pico-8 play session: mixed d-pad (fixed 12-tick cycle)

[t = 2 s] mixed d-pad (1.2s cycle ×~1): → ← ↑ ↓ + 🅾/❎ taps, ~2s
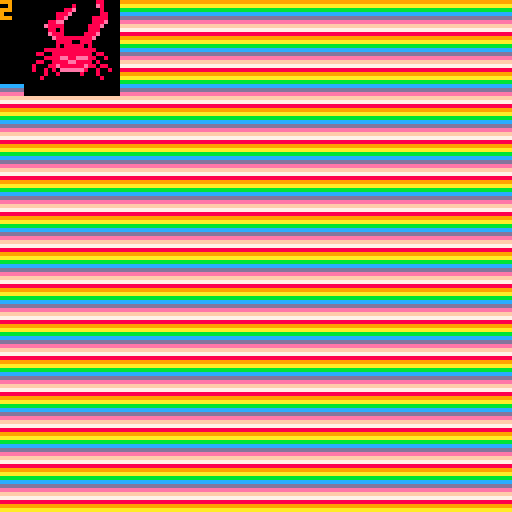
[t = 4 s] mixed d-pad (1.2s cycle ×~3): → ← ↑ ↓ + 🅾/❎ taps, ~4s
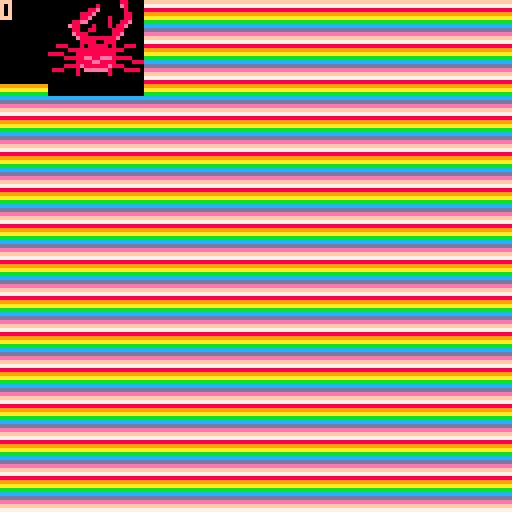

pico-8 cartridge
version 8
__lua__
local colortick = 0
t = 0
sprite = 4

crab = {
	x = 0,
	y = 0,
	frms = {4,7,10},
	currfrm = 4,
	moving = false
}


-- go!
function _init()
	print('test')
	music(0)
end

function _update()
	t += 1
	if crab.moving then
		frame = t % 24
		if frame < 8 then
			crab.currfrm = crab.frms[1]
		elseif frame < 16 then
			crab.currfrm = crab.frms[2]
		else
			crab.currfrm = crab.frms[3]
		end
	end
	
	-- left
	moving = false
	if btn(0) then 
		crab.x += -1
		moving = true
	end
	-- right
	if btn(1) then 
		crab.x += 1
		moving = true
	end
	-- up
	if btn(2) then 
		crab.y += -1
		moving = true
	end
	-- down
	if btn(3) then 
		crab.y += 1
		moving = true
	end
	
	crab.moving = moving
	
	
	colortick += 1
	if colortick > 8 then colortick = 0 end
end

function _draw()
--if colortick % 4 != 0 then return end
	cls()
	
	for col=7,15 do
		newcol = col + colortick
		while newcol > 15 do
			newcol = newcol - 15 + 6
		end
		pal(col, newcol, 0)
	end
	
	
	k = 7
	for i=0,128 do
		for j=0,128 do
			x = j
			y = i
			col = k
			pset(x, y, col)
			
		end
			k += 1
			if k > 15 then k = 7 end
	end
	
	
	--pal()
	rectfill(0,0,20,20,0)
	print(colortick%8,0,0,7)
	
	pal()
	palt(0, false)
	spr(crab.currfrm, crab.x, crab.y, 3,3)
end
__gfx__
00000000000000000000000000880000000000000000000000880000000000000000000000880000000000000000000000880000000000000000000000000000
00000000000000000000800000880000000000000000800000e80000000000000000800000e80000000000000000800000e80000000000000000000000000000
00700700000000000088800000080000000000000088e00000080000000000000088e00000080000000000000088e00000080000000000000000000000000000
0007700000000000888800008008800000000000888e00000008800000000000888e00000008800000000000888e000000088000000000000000000000000000
000770000000000088800000800880000000000088e00008000880000000000088e00008000880000000000088e0000008888000000000000000000000000000
0070070000000088880000008088800000000088ee0000080088e00000000088ee0000080088e00000000088ee0000000888e000000000000000000000000000
0000000000000888000800008888000000000e8800080008088e000000000e8800080008088e000000000e8888000000888e0000000000000000000000000000
00000000000000880088000088800000000000880088000088800000000000880088000088800000000000880800000088800000000000000000000000000000
00000000000000888880000888800000000000e88800000088e00000000000e88800000088e00000000000e88800000888e00000000000000000000000000000
000000000000000888888888880000000000000e888888888e0000000000000e888888888e0000000000000e888888888e000000000000000000000000000000
00000000000000008888008880000000000000008888008880000000000000008888008880000000000000008888008880000000000000000000000000000000
00000000008880008088888080088800008880008088888080088800000000008088888080000000000000008088888080000000000000000000000000000000
00000000000008888888888888800000000008888888888888800000000888888888888888888000000008888888888888000000000000000000000000000000
00000000888800088888888880000000888800088888888880000000008000088888888880000880000880088888888880880000000000000000000000000000
00000000000088888888888888888000000088888ee88eee88888000000088888ee88eee88000000000008888ee88eee88008000000000000000000000000000
0000000000000008888888888000088800000008888ee8888000088800880008888ee8888088800000088008888ee88880800000000000000000000000000000
0000000000008888888888888880000000008888e888888e8880000000000888e888888e8800080000800088e888888e88088000000000000000000000000000
00000000088800080888888800088880088800080eeeeee800088880000080080eeeeee800880000008008080eeeeee800800800000000000000000000000000
00000000000000080000000800000000000000080000000800000000000800800000000080008800000008008000008000800000000000000000000000000000
00000000000000000000000000000000000000000000000000000000000000000000000000000000000080000000000000080000000000000000000000000000
00000000000000000000000000000000000000000000000000000000000000000000000000000000000000000000000000000000000000000000000000000000
00000000000000000000000000000000000000000000000000000000000000000000000000000000000000000000000000000000000000000000000000000000
00000000000000000000000000000000000000000000000000000000000000000000000000000000000000000000000000000000000000000000000000000000
00000000000000000000000000000000000000000000000000000000000000000000000000000000000000000000000000000000000000000000000000000000
00000000000000000000000000000000000000000000000000000000000000000000000000000000000000000000000000000000000000000000000000000000
00000000000000000000000000000000000000000000000000000000000000000000000000000000000000000000000000000000000000000000000000000000
00000000000000000000000000000000000000000000000000000000000000000000000000000000000000000000000000000000000000000000000000000000
00000000000000000000000000000000000000000000000000000000000000000000000000000000000000000000000000000000000000000000000000000000
00000000000000000000000000000000000000000000000000000000000000000000000000000000000000000000000000000000000000000000000000000000
00000000000000000000000000000000000000000000000000000000000000000000000000000000000000000000000000000000000000000000000000000000
00000000000000000000000000000000000000000000000000000000000000000000000000000000000000000000000000000000000000000000000000000000
00000000000000000000000000000000000000000000000000000000000000000000000000000000000000000000000000000000000000000000000000000000
00000000000000000000000000000000000000000000000000000000000000000000000000000000000000000000000000000000000000000000000000000000
00000000000000000000000000000000000000000000000000000000000000000000000000000000000000000000000000000000000000000000000000000000
00000000000000000000000000000000000000000000000000000000000000000000000000000000000000000000000000000000000000000000000000000000
00000000000000000000000000000000000000000000000000000000000000000000000000000000000000000000000000000000000000000000000000000000
00000000000000000000000000000000000000000000000000000000000000000000000000000000000000000000000000000000000000000000000000000000
00000000000000000000000000000000000000000000000000000000000000000000000000000000000000000000000000000000000000000000000000000000
00000000000000000000000000000000000000000000000000000000000000000000000000000000000000000000000000000000000000000000000000000000
00000000000000000000000000000000000000000000000000000000000000000000000000000000000000000000000000000000000000000000000000000000
00000000000000000000000000000000000000000000000000000000000000000000000000000000000000000000000000000000000000000000000000000000
00000000000000000000000000000000000000000000000000000000000000000000000000000000000000000000000000000000000000000000000000000000
00000000000000000000000000000000000000000000000000000000000000000000000000000000000000000000000000000000000000000000000000000000
00000000000000000000000000000000000000000000000000000000000000000000000000000000000000000000000000000000000000000000000000000000
00000000000000000000000000000000000000000000000000000000000000000000000000000000000000000000000000000000000000000000000000000000
00000000000000000000000000000000000000000000000000000000000000000000000000000000000000000000000000000000000000000000000000000000
00000000000000000000000000000000000000000000000000000000000000000000000000000000000000000000000000000000000000000000000000000000
00000000000000000000000000000000000000000000000000000000000000000000000000000000000000000000000000000000000000000000000000000000
00000000000000000000000000000000000000000000000000000000000000000000000000000000000000000000000000000000000000000000000000000000
00000000000000000000000000000000000000000000000000000000000000000000000000000000000000000000000000000000000000000000000000000000
00000000000000000000000000000000000000000000000000000000000000000000000000000000000000000000000000000000000000000000000000000000
00000000000000000000000000000000000000000000000000000000000000000000000000000000000000000000000000000000000000000000000000000000
00000000000000000000000000000000000000000000000000000000000000000000000000000000000000000000000000000000000000000000000000000000
00000000000000000000000000000000000000000000000000000000000000000000000000000000000000000000000000000000000000000000000000000000
00000000000000000000000000000000000000000000000000000000000000000000000000000000000000000000000000000000000000000000000000000000
00000000000000000000000000000000000000000000000000000000000000000000000000000000000000000000000000000000000000000000000000000000
00000000000000000000000000000000000000000000000000000000000000000000000000000000000000000000000000000000000000000000000000000000
00000000000000000000000000000000000000000000000000000000000000000000000000000000000000000000000000000000000000000000000000000000
00000000000000000000000000000000000000000000000000000000000000000000000000000000000000000000000000000000000000000000000000000000
00000000000000000000000000000000000000000000000000000000000000000000000000000000000000000000000000000000000000000000000000000000
00000000000000000000000000000000000000000000000000000000000000000000000000000000000000000000000000000000000000000000000000000000
00000000000000000000000000000000000000000000000000000000000000000000000000000000000000000000000000000000000000000000000000000000
00000000000000000000000000000000000000000000000000000000000000000000000000000000000000000000000000000000000000000000000000000000
00000000000000000000000000000000000000000000000000000000000000000000000000000000000000000000000000000000000000000000000000000000
00000000000000000000000000000000000000000000000000000000000000000000000000000000000000000000000000000000000000000000000000000000
00000000000000000000000000000000000000000000000000000000000000000000000000000000000000000000000000000000000000000000000000000000
00000000000000000000000000000000000000000000000000000000000000000000000000000000000000000000000000000000000000000000000000000000
00000000000000000000000000000000000000000000000000000000000000000000000000000000000000000000000000000000000000000000000000000000
00000000000000000000000000000000000000000000000000000000000000000000000000000000000000000000000000000000000000000000000000000000
00000000000000000000000000000000000000000000000000000000000000000000000000000000000000000000000000000000000000000000000000000000
00000000000000000000000000000000000000000000000000000000000000000000000000000000000000000000000000000000000000000000000000000000
00000000000000000000000000000000000000000000000000000000000000000000000000000000000000000000000000000000000000000000000000000000
00000000000000000000000000000000000000000000000000000000000000000000000000000000000000000000000000000000000000000000000000000000
00000000000000000000000000000000000000000000000000000000000000000000000000000000000000000000000000000000000000000000000000000000
00000000000000000000000000000000000000000000000000000000000000000000000000000000000000000000000000000000000000000000000000000000
00000000000000000000000000000000000000000000000000000000000000000000000000000000000000000000000000000000000000000000000000000000
00000000000000000000000000000000000000000000000000000000000000000000000000000000000000000000000000000000000000000000000000000000
00000000000000000000000000000000000000000000000000000000000000000000000000000000000000000000000000000000000000000000000000000000
00000000000000000000000000000000000000000000000000000000000000000000000000000000000000000000000000000000000000000000000000000000
00000000000000000000000000000000000000000000000000000000000000000000000000000000000000000000000000000000000000000000000000000000
00000000000000000000000000000000000000000000000000000000000000000000000000000000000000000000000000000000000000000000000000000000
00000000000000000000000000000000000000000000000000000000000000000000000000000000000000000000000000000000000000000000000000000000
00000000000000000000000000000000000000000000000000000000000000000000000000000000000000000000000000000000000000000000000000000000
00000000000000000000000000000000000000000000000000000000000000000000000000000000000000000000000000000000000000000000000000000000
00000000000000000000000000000000000000000000000000000000000000000000000000000000000000000000000000000000000000000000000000000000
00000000000000000000000000000000000000000000000000000000000000000000000000000000000000000000000000000000000000000000000000000000
00000000000000000000000000000000000000000000000000000000000000000000000000000000000000000000000000000000000000000000000000000000
00000000000000000000000000000000000000000000000000000000000000000000000000000000000000000000000000000000000000000000000000000000
00000000000000000000000000000000000000000000000000000000000000000000000000000000000000000000000000000000000000000000000000000000
00000000000000000000000000000000000000000000000000000000000000000000000000000000000000000000000000000000000000000000000000000000
00000000000000000000000000000000000000000000000000000000000000000000000000000000000000000000000000000000000000000000000000000000
00000000000000000000000000000000000000000000000000000000000000000000000000000000000000000000000000000000000000000000000000000000
00000000000000000000000000000000000000000000000000000000000000000000000000000000000000000000000000000000000000000000000000000000
00000000000000000000000000000000000000000000000000000000000000000000000000000000000000000000000000000000000000000000000000000000
00000000000000000000000000000000000000000000000000000000000000000000000000000000000000000000000000000000000000000000000000000000
00000000000000000000000000000000000000000000000000000000000000000000000000000000000000000000000000000000000000000000000000000000
00000000000000000000000000000000000000000000000000000000000000000000000000000000000000000000000000000000000000000000000000000000
00000000000000000000000000000000000000000000000000000000000000000000000000000000000000000000000000000000000000000000000000000000
00000000000000000000000000000000000000000000000000000000000000000000000000000000000000000000000000000000000000000000000000000000
00000000000000000000000000000000000000000000000000000000000000000000000000000000000000000000000000000000000000000000000000000000
00000000000000000000000000000000000000000000000000000000000000000000000000000000000000000000000000000000000000000000000000000000
00000000000000000000000000000000000000000000000000000000000000000000000000000000000000000000000000000000000000000000000000000000
00000000000000000000000000000000000000000000000000000000000000000000000000000000000000000000000000000000000000000000000000000000
00000000000000000000000000000000000000000000000000000000000000000000000000000000000000000000000000000000000000000000000000000000
00000000000000000000000000000000000000000000000000000000000000000000000000000000000000000000000000000000000000000000000000000000
00000000000000000000000000000000000000000000000000000000000000000000000000000000000000000000000000000000000000000000000000000000
00000000000000000000000000000000000000000000000000000000000000000000000000000000000000000000000000000000000000000000000000000000
00000000000000000000000000000000000000000000000000000000000000000000000000000000000000000000000000000000000000000000000000000000
00000000000000000000000000000000000000000000000000000000000000000000000000000000000000000000000000000000000000000000000000000000
00000000000000000000000000000000000000000000000000000000000000000000000000000000000000000000000000000000000000000000000000000000
00000000000000000000000000000000000000000000000000000000000000000000000000000000000000000000000000000000000000000000000000000000
00000000000000000000000000000000000000000000000000000000000000000000000000000000000000000000000000000000000000000000000000000000
00000000000000000000000000000000000000000000000000000000000000000000000000000000000000000000000000000000000000000000000000000000
00000000000000000000000000000000000000000000000000000000000000000000000000000000000000000000000000000000000000000000000000000000
00000000000000000000000000000000000000000000000000000000000000000000000000000000000000000000000000000000000000000000000000000000
00000000000000000000000000000000000000000000000000000000000000000000000000000000000000000000000000000000000000000000000000000000
00000000000000000000000000000000000000000000000000000000000000000000000000000000000000000000000000000000000000000000000000000000
00000000000000000000000000000000000000000000000000000000000000000000000000000000000000000000000000000000000000000000000000000000
00000000000000000000000000000000000000000000000000000000000000000000000000000000000000000000000000000000000000000000000000000000
00000000000000000000000000000000000000000000000000000000000000000000000000000000000000000000000000000000000000000000000000000000
00000000000000000000000000000000000000000000000000000000000000000000000000000000000000000000000000000000000000000000000000000000
00000000000000000000000000000000000000000000000000000000000000000000000000000000000000000000000000000000000000000000000000000000
00000000000000000000000000000000000000000000000000000000000000000000000000000000000000000000000000000000000000000000000000000000
00000000000000000000000000000000000000000000000000000000000000000000000000000000000000000000000000000000000000000000000000000000
00000000000000000000000000000000000000000000000000000000000000000000000000000000000000000000000000000000000000000000000000000000
00000000000000000000000000000000000000000000000000000000000000000000000000000000000000000000000000000000000000000000000000000000
00000000000000000000000000000000000000000000000000000000000000000000000000000000000000000000000000000000000000000000000000000000
00000000000000000000000000000000000000000000000000000000000000000000000000000000000000000000000000000000000000000000000000000000
__gff__
0000000000000000000000000000000000000000000000000000000000000000000000000000000000000000000000000000000000000000000000000000000000000000000000000000000000000000000000000000000000000000000000000000000000000000000000000000000000000000000000000000000000000000
0000000000000000000000000000000000000000000000000000000000000000000000000000000000000000000000000000000000000000000000000000000000000000000000000000000000000000000000000000000000000000000000000000000000000000000000000000000000000000000000000000000000000000
__map__
0000000000000000000000000000000000000000000000000000000000000000000000000000000000000000000000000000000000000000000000000000000000000000000000000000000000000000000000000000000000000000000000000000000000000000000000000000000000000000000000000000000000000000
0000000000000000000000000000000000000000000000000000000000000000000000000000000000000000000000000000000000000000000000000000000000000000000000000000000000000000000000000000000000000000000000000000000000000000000000000000000000000000000000000000000000000000
0000000000000000000000000000000000000000000000000000000000000000000000000000000000000000000000000000000000000000000000000000000000000000000000000000000000000000000000000000000000000000000000000000000000000000000000000000000000000000000000000000000000000000
0000000000000000000000000000000000000000000000000000000000000000000000000000000000000000000000000000000000000000000000000000000000000000000000000000000000000000000000000000000000000000000000000000000000000000000000000000000000000000000000000000000000000000
0000000000000000000000000000000000000000000000000000000000000000000000000000000000000000000000000000000000000000000000000000000000000000000000000000000000000000000000000000000000000000000000000000000000000000000000000000000000000000000000000000000000000000
0000000000000000000000000000000000000000000000000000000000000000000000000000000000000000000000000000000000000000000000000000000000000000000000000000000000000000000000000000000000000000000000000000000000000000000000000000000000000000000000000000000000000000
0000000000000000000000000000000000000000000000000000000000000000000000000000000000000000000000000000000000000000000000000000000000000000000000000000000000000000000000000000000000000000000000000000000000000000000000000000000000000000000000000000000000000000
0000000000000000000000000000000000000000000000000000000000000000000000000000000000000000000000000000000000000000000000000000000000000000000000000000000000000000000000000000000000000000000000000000000000000000000000000000000000000000000000000000000000000000
0000000000000000000000000000000000000000000000000000000000000000000000000000000000000000000000000000000000000000000000000000000000000000000000000000000000000000000000000000000000000000000000000000000000000000000000000000000000000000000000000000000000000000
0000000000000000000000000000000000000000000000000000000000000000000000000000000000000000000000000000000000000000000000000000000000000000000000000000000000000000000000000000000000000000000000000000000000000000000000000000000000000000000000000000000000000000
0000000000000000000000000000000000000000000000000000000000000000000000000000000000000000000000000000000000000000000000000000000000000000000000000000000000000000000000000000000000000000000000000000000000000000000000000000000000000000000000000000000000000000
0000000000000000000000000000000000000000000000000000000000000000000000000000000000000000000000000000000000000000000000000000000000000000000000000000000000000000000000000000000000000000000000000000000000000000000000000000000000000000000000000000000000000000
0000000000000000000000000000000000000000000000000000000000000000000000000000000000000000000000000000000000000000000000000000000000000000000000000000000000000000000000000000000000000000000000000000000000000000000000000000000000000000000000000000000000000000
0000000000000000000000000000000000000000000000000000000000000000000000000000000000000000000000000000000000000000000000000000000000000000000000000000000000000000000000000000000000000000000000000000000000000000000000000000000000000000000000000000000000000000
0000000000000000000000000000000000000000000000000000000000000000000000000000000000000000000000000000000000000000000000000000000000000000000000000000000000000000000000000000000000000000000000000000000000000000000000000000000000000000000000000000000000000000
0000000000000000000000000000000000000000000000000000000000000000000000000000000000000000000000000000000000000000000000000000000000000000000000000000000000000000000000000000000000000000000000000000000000000000000000000000000000000000000000000000000000000000
0000000000000000000000000000000000000000000000000000000000000000000000000000000000000000000000000000000000000000000000000000000000000000000000000000000000000000000000000000000000000000000000000000000000000000000000000000000000000000000000000000000000000000
0000000000000000000000000000000000000000000000000000000000000000000000000000000000000000000000000000000000000000000000000000000000000000000000000000000000000000000000000000000000000000000000000000000000000000000000000000000000000000000000000000000000000000
0000000000000000000000000000000000000000000000000000000000000000000000000000000000000000000000000000000000000000000000000000000000000000000000000000000000000000000000000000000000000000000000000000000000000000000000000000000000000000000000000000000000000000
0000000000000000000000000000000000000000000000000000000000000000000000000000000000000000000000000000000000000000000000000000000000000000000000000000000000000000000000000000000000000000000000000000000000000000000000000000000000000000000000000000000000000000
0000000000000000000000000000000000000000000000000000000000000000000000000000000000000000000000000000000000000000000000000000000000000000000000000000000000000000000000000000000000000000000000000000000000000000000000000000000000000000000000000000000000000000
0000000000000000000000000000000000000000000000000000000000000000000000000000000000000000000000000000000000000000000000000000000000000000000000000000000000000000000000000000000000000000000000000000000000000000000000000000000000000000000000000000000000000000
0000000000000000000000000000000000000000000000000000000000000000000000000000000000000000000000000000000000000000000000000000000000000000000000000000000000000000000000000000000000000000000000000000000000000000000000000000000000000000000000000000000000000000
0000000000000000000000000000000000000000000000000000000000000000000000000000000000000000000000000000000000000000000000000000000000000000000000000000000000000000000000000000000000000000000000000000000000000000000000000000000000000000000000000000000000000000
0000000000000000000000000000000000000000000000000000000000000000000000000000000000000000000000000000000000000000000000000000000000000000000000000000000000000000000000000000000000000000000000000000000000000000000000000000000000000000000000000000000000000000
0000000000000000000000000000000000000000000000000000000000000000000000000000000000000000000000000000000000000000000000000000000000000000000000000000000000000000000000000000000000000000000000000000000000000000000000000000000000000000000000000000000000000000
0000000000000000000000000000000000000000000000000000000000000000000000000000000000000000000000000000000000000000000000000000000000000000000000000000000000000000000000000000000000000000000000000000000000000000000000000000000000000000000000000000000000000000
0000000000000000000000000000000000000000000000000000000000000000000000000000000000000000000000000000000000000000000000000000000000000000000000000000000000000000000000000000000000000000000000000000000000000000000000000000000000000000000000000000000000000000
0000000000000000000000000000000000000000000000000000000000000000000000000000000000000000000000000000000000000000000000000000000000000000000000000000000000000000000000000000000000000000000000000000000000000000000000000000000000000000000000000000000000000000
0000000000000000000000000000000000000000000000000000000000000000000000000000000000000000000000000000000000000000000000000000000000000000000000000000000000000000000000000000000000000000000000000000000000000000000000000000000000000000000000000000000000000000
0000000000000000000000000000000000000000000000000000000000000000000000000000000000000000000000000000000000000000000000000000000000000000000000000000000000000000000000000000000000000000000000000000000000000000000000000000000000000000000000000000000000000000
0000000000000000000000000000000000000000000000000000000000000000000000000000000000000000000000000000000000000000000000000000000000000000000000000000000000000000000000000000000000000000000000000000000000000000000000000000000000000000000000000000000000000000
